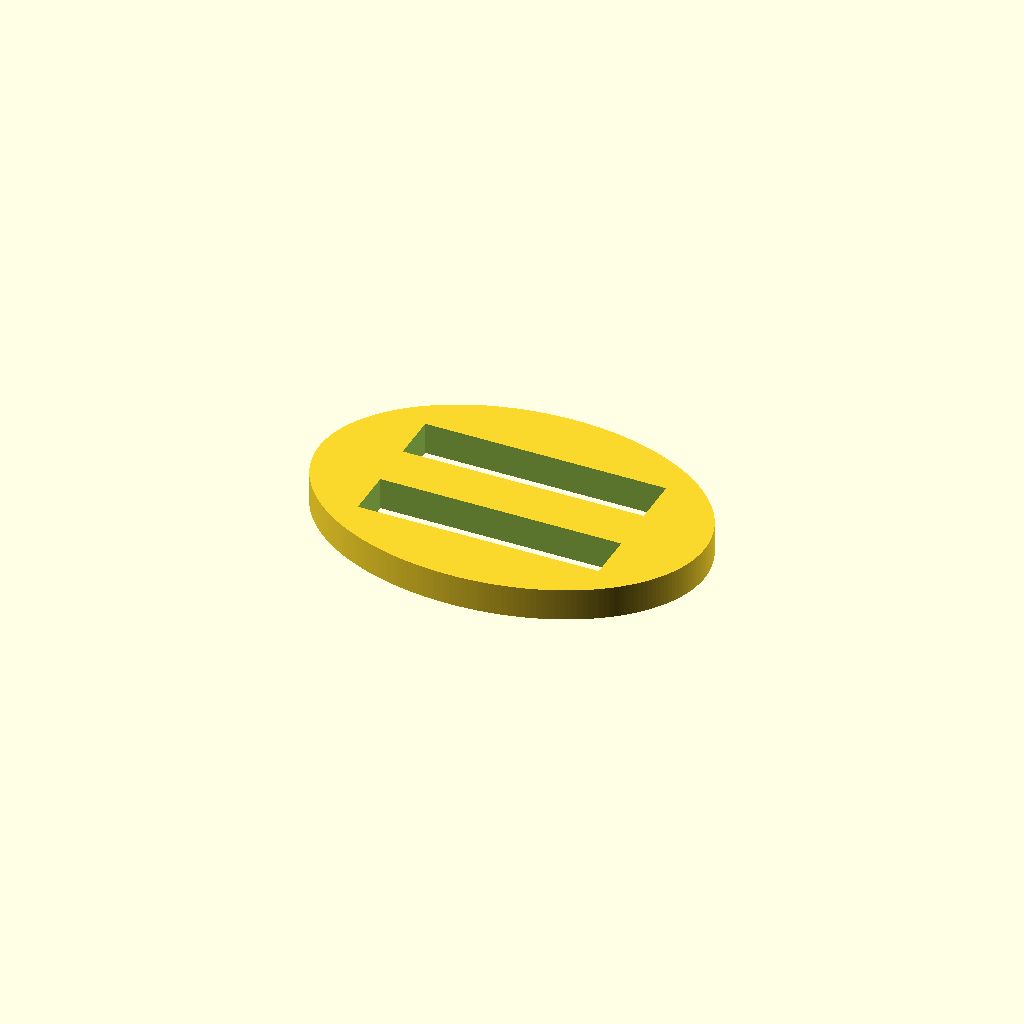
Cell 1: the model at its default parameters.
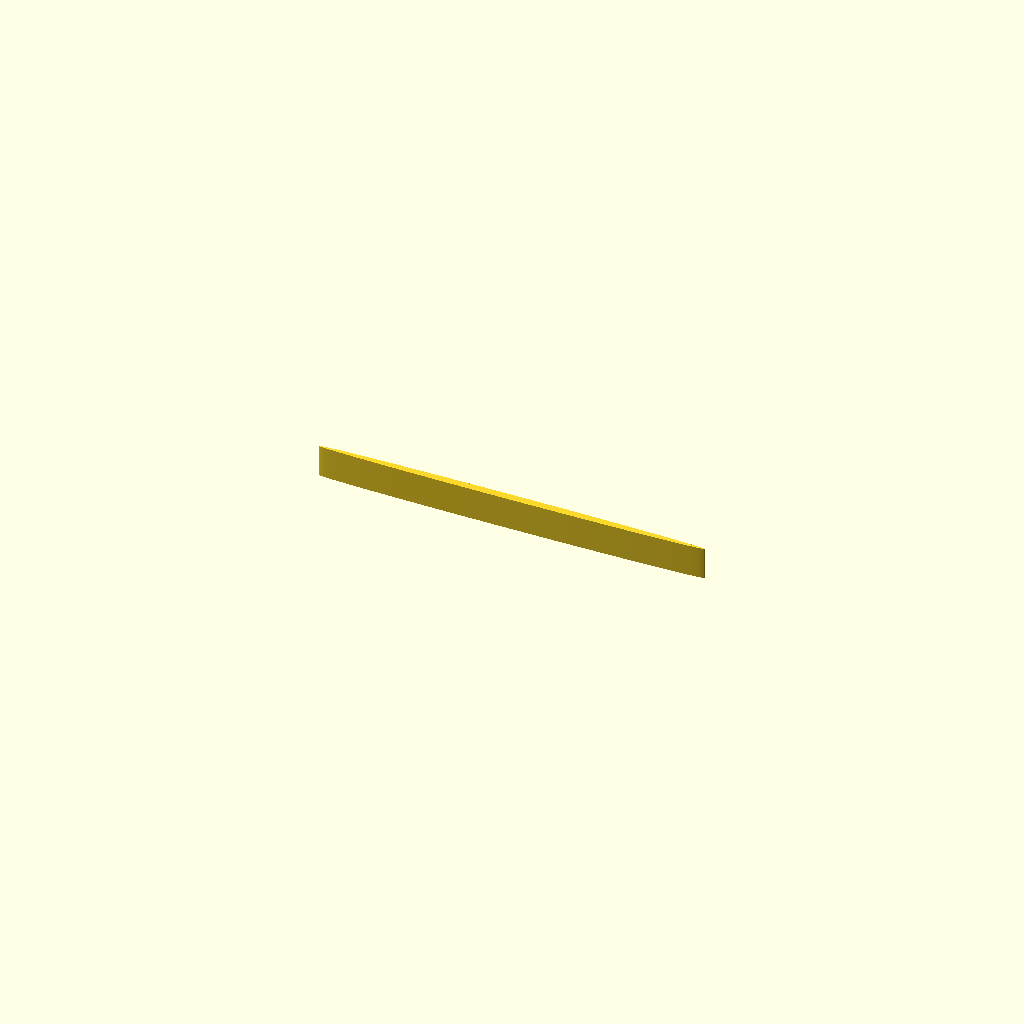
Cell 2 — ovaltine set to 2, the other parameters unchanged.
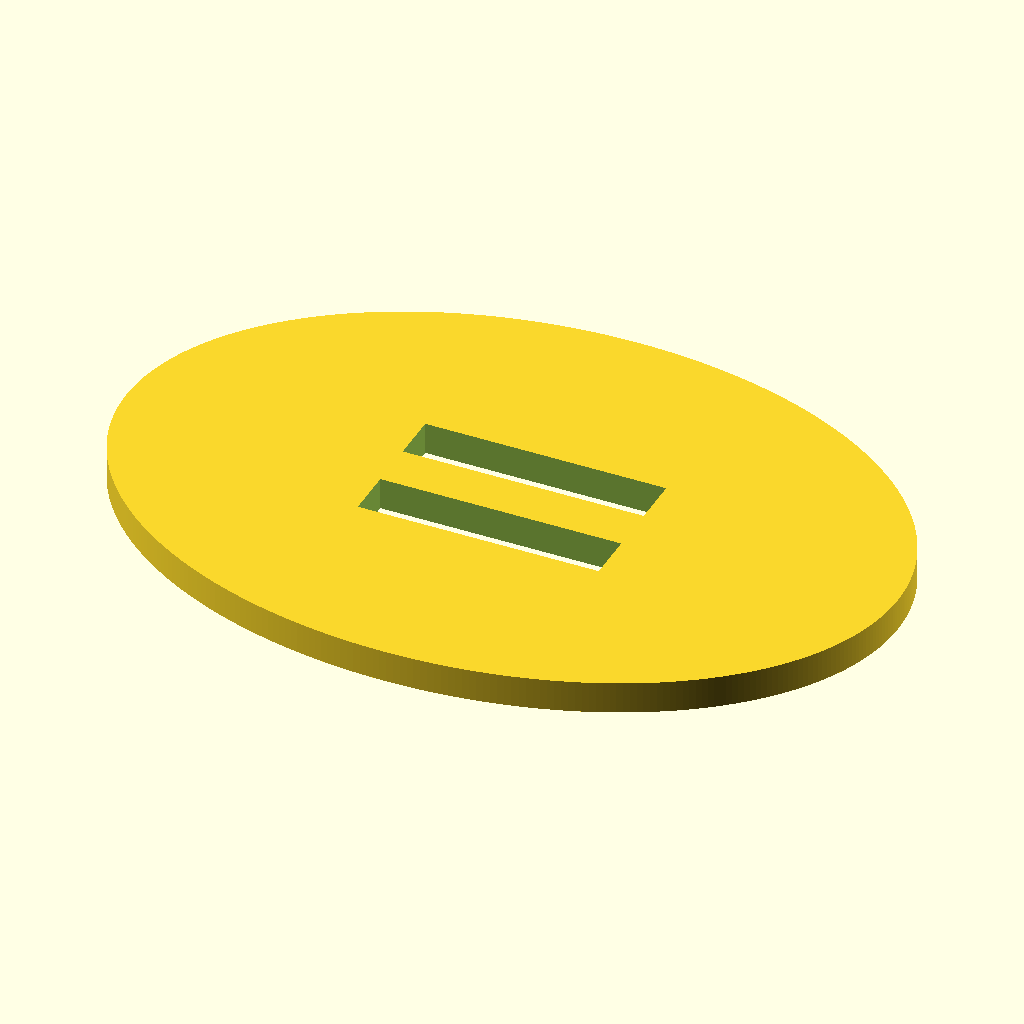
Cell 3: buckle_width = 48 (everything else at default).
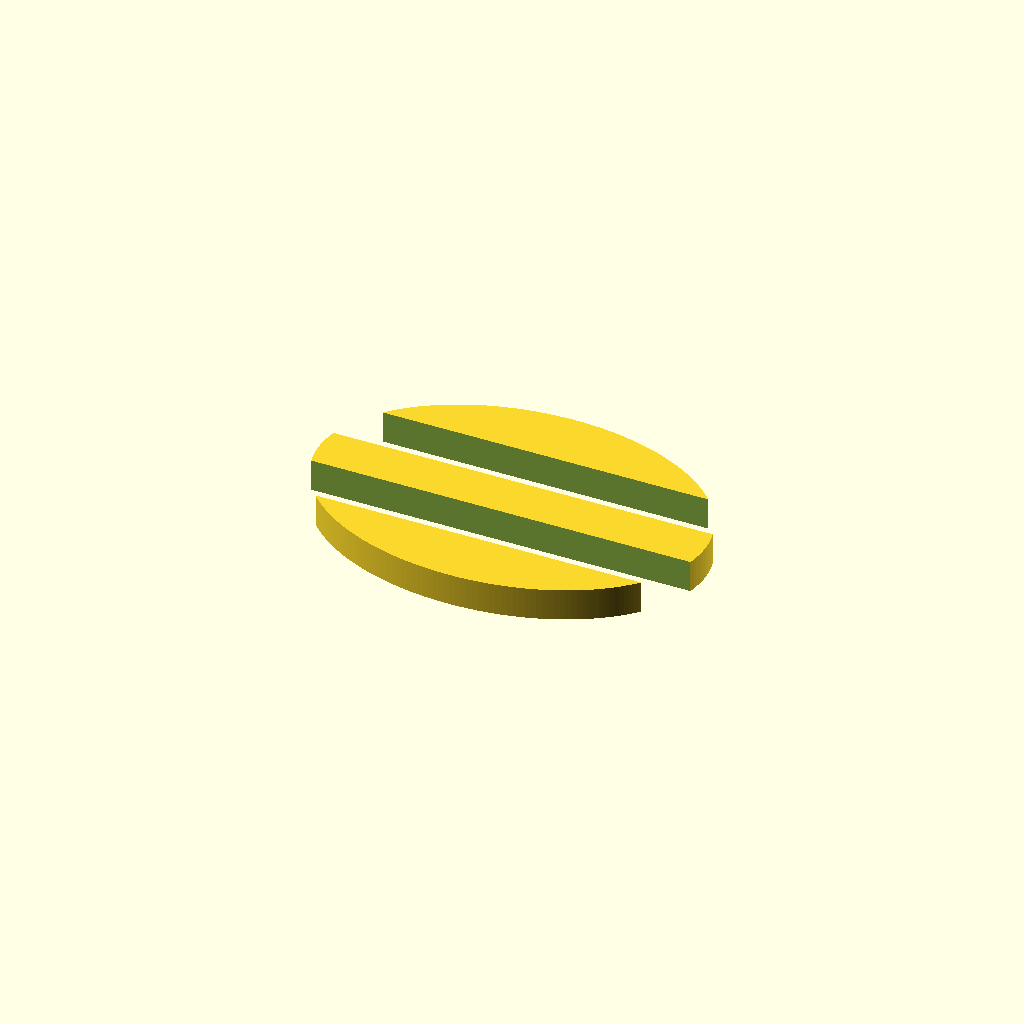
Cell 4: the same model with slot_width = 30.
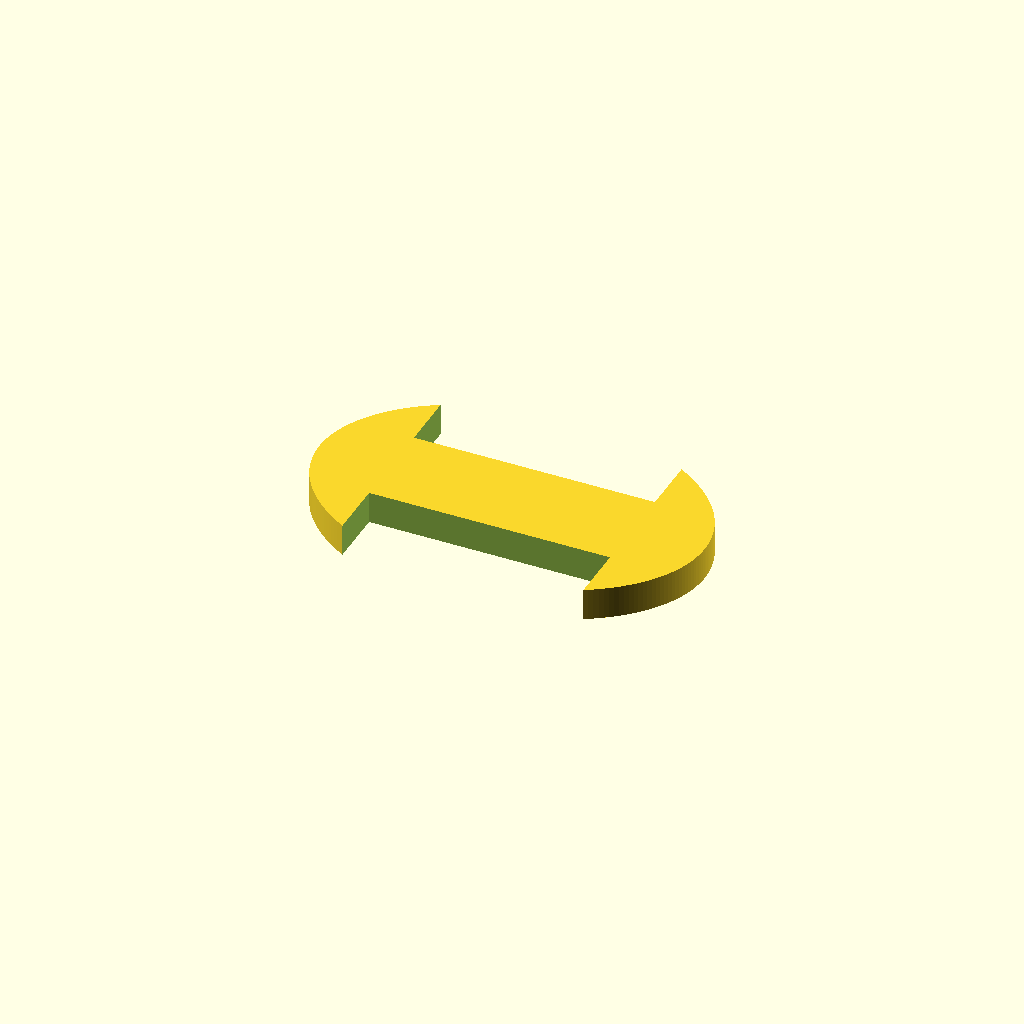
Cell 5: slot_height = 6 (everything else at default).
One fixed orthographic camera (rotation 55°, 0°, 25°; colour scheme Cornfield) for every cell.
The OpenSCAD source (inputs/thingiverse/files/thing-613828/buckle.scad):
$fs=0.35; $fa=1;

//Adjustment for making holes go all the way
bump=.1;

//Width of the actual buckle [mm]
buckle_width=24;//mm
buckle_radius=buckle_width/2;
//Width of the slot, long way [mm]
slot_width  =15;//mm
//Height of the slot, short way [mm]
slot_height = 3;//mm
//Thickness of the buckle [mm]
thickness   = 2;//mm
//How close to a circle should the buckle be?
ovaltine=70; // [02:100]


difference(){
scale([1,ovaltine/100,1])
cylinder(r=buckle_radius,h=thickness);

translate([-slot_width/2,slot_height-slot_height/2,-bump])
cube([slot_width,slot_height,thickness+2*bump]);

translate([-slot_width/2,-slot_height-slot_height/2,-bump])
cube([slot_width,slot_height,thickness+2*bump]);

}
Customizer parameters (derived from the source; name, type, default, range or options):
bump: number, default 0.1
buckle_width: number, default 24
slot_width: number, default 15
slot_height: number, default 3
thickness: number, default 2
ovaltine: number, default 70, range 2 to 100
